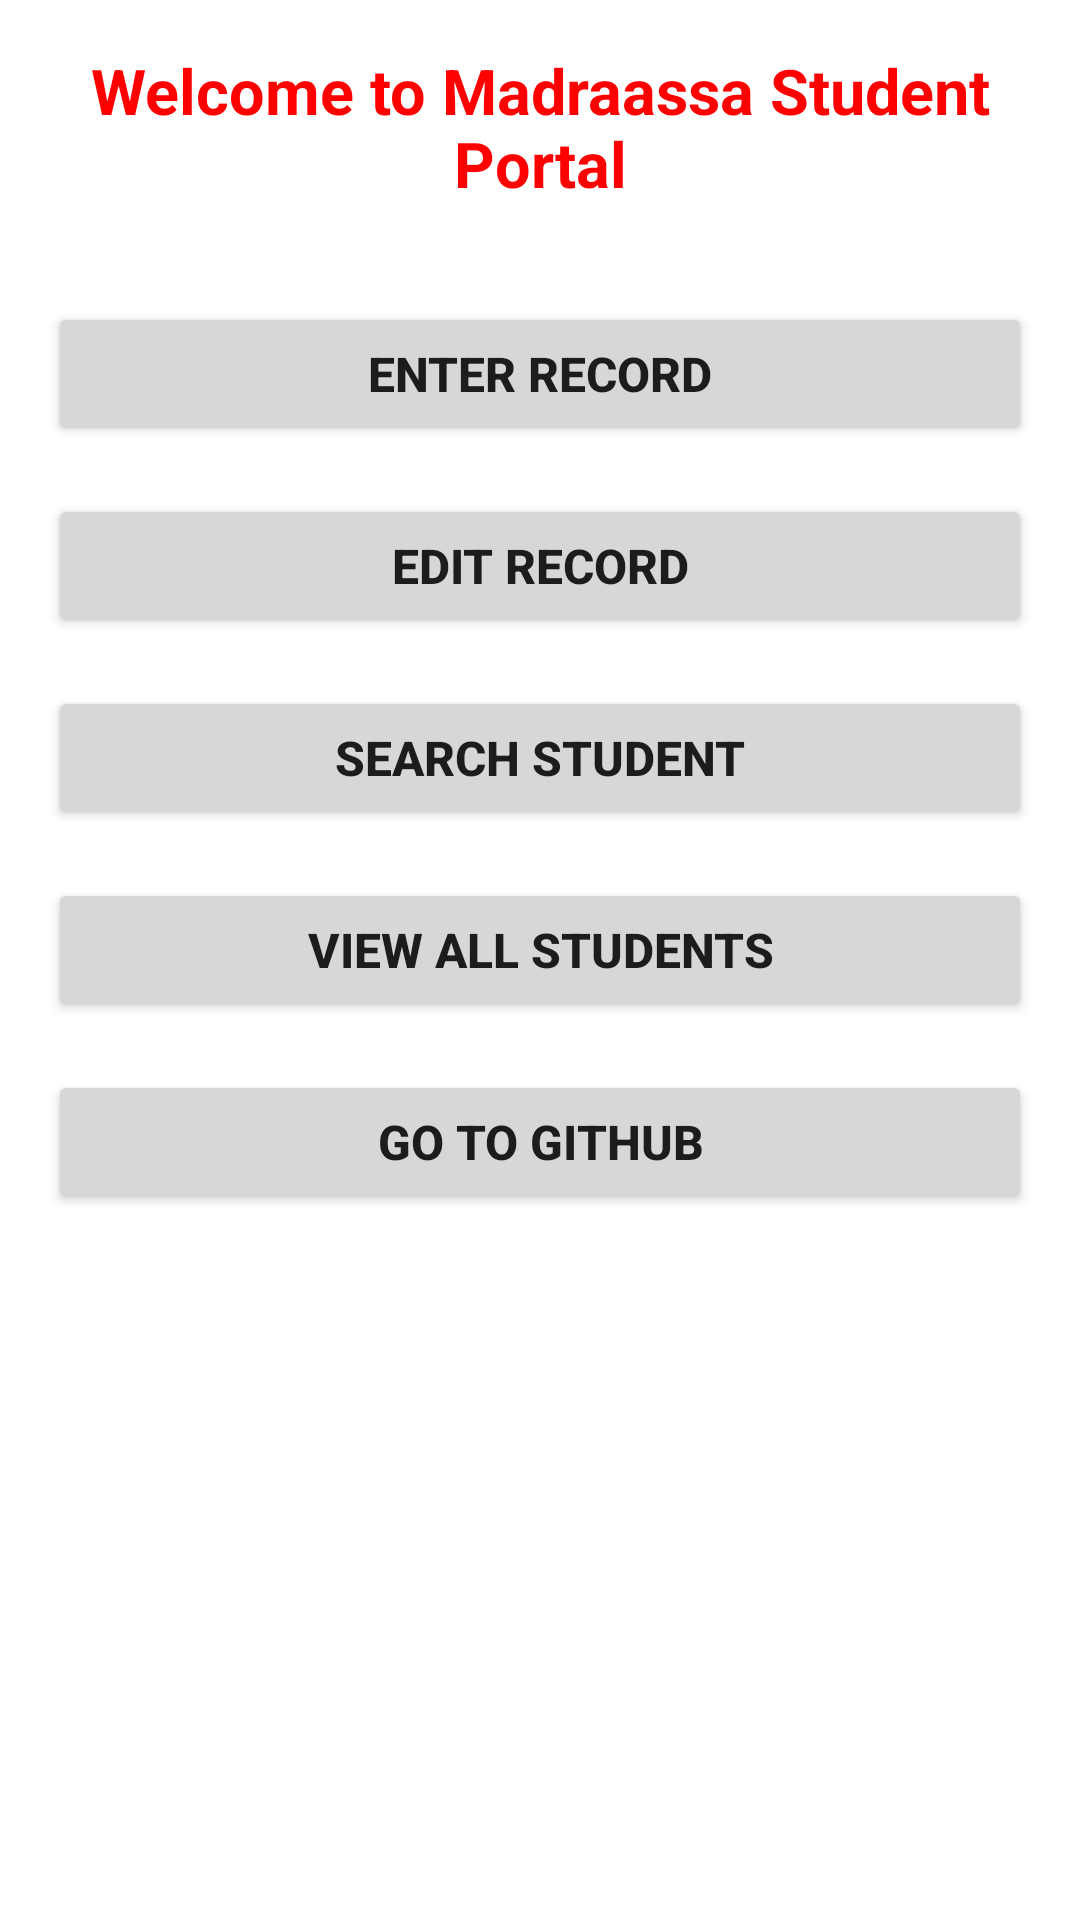

Here is an Android app screen rendered from its layout file. Give the layout XML and the strings, colors and styles it references.
<!-- AndroidManifest.xml: application theme Theme.MadrasaStudent -->
<!-- res/layout/activity_main.xml -->
<?xml version="1.0" encoding="utf-8"?>
<LinearLayout xmlns:android="http://schemas.android.com/apk/res/android"
    android:layout_width="match_parent"
    android:layout_height="match_parent"
    android:orientation="vertical"
    android:screenOrientation="portrait"
    android:padding="16dp">

    <TextView
        android:layout_width="match_parent"
        android:layout_height="wrap_content"
        android:text="Welcome to Madraassa Student Portal"
        android:textSize="21sp"
        android:textStyle="bold"
        android:textColor="#FF0000"
        android:gravity="center"
        android:layout_marginBottom="32dp" />


    <Button
        android:id="@+id/btn_save"
        android:layout_width="match_parent"
        android:layout_height="wrap_content"
        android:text="Enter Record"
        android:textSize="16sp"
        android:textStyle="bold"

        android:layout_marginBottom="16dp" />

    <Button
        android:id="@+id/btn_edit"
        android:layout_width="match_parent"
        android:layout_height="wrap_content"
        android:text="Edit Record"

        android:textSize="16sp"
        android:textStyle="bold"
        android:layout_marginBottom="16dp" />

    <Button
        android:id="@+id/btn_search"
        android:layout_width="match_parent"
        android:layout_height="wrap_content"
        android:text="Search Student"
        android:textSize="16sp"
        android:textStyle="bold"
        android:layout_marginBottom="16dp" />

    <Button
        android:id="@+id/btn_showall"
        android:layout_width="match_parent"
        android:layout_height="wrap_content"
        android:text="View All Students"
        android:textSize="16sp"
        android:textStyle="bold"
        android:layout_marginBottom="16dp" />

    <Button
        android:id="@+id/Git"
        android:layout_width="match_parent"
        android:layout_height="wrap_content"
        android:text="Go to GitHub"
        android:textSize="16sp"
        android:textStyle="bold" />

</LinearLayout>
<!-- resources referenced by this layout -->
<resources>
  <style name="Theme.MadrasaStudent" parent="Theme.MaterialComponents.DayNight.DarkActionBar">
          
          <item name="colorPrimary">@color/purple_500</item>
          <item name="colorPrimaryVariant">@color/purple_700</item>
          <item name="colorOnPrimary">@color/white</item>
          
          <item name="colorSecondary">@color/teal_200</item>
          <item name="colorSecondaryVariant">@color/teal_700</item>
          <item name="colorOnSecondary">@color/black</item>
          
          <item name="android:statusBarColor">?attr/colorPrimaryVariant</item>
          
      </style>
  <!-- not gathered from this repository: default colours our renderer supplied (Android Studio template values) -->
  <color name="purple_500">#FF6200EE</color>
  <color name="purple_700">#FF3700B3</color>
  <color name="teal_200">#FF03DAC5</color>
  <color name="teal_700">#FF018786</color>
  <color name="black">#FF000000</color>
  <color name="white">#FFFFFFFF</color>
</resources>
